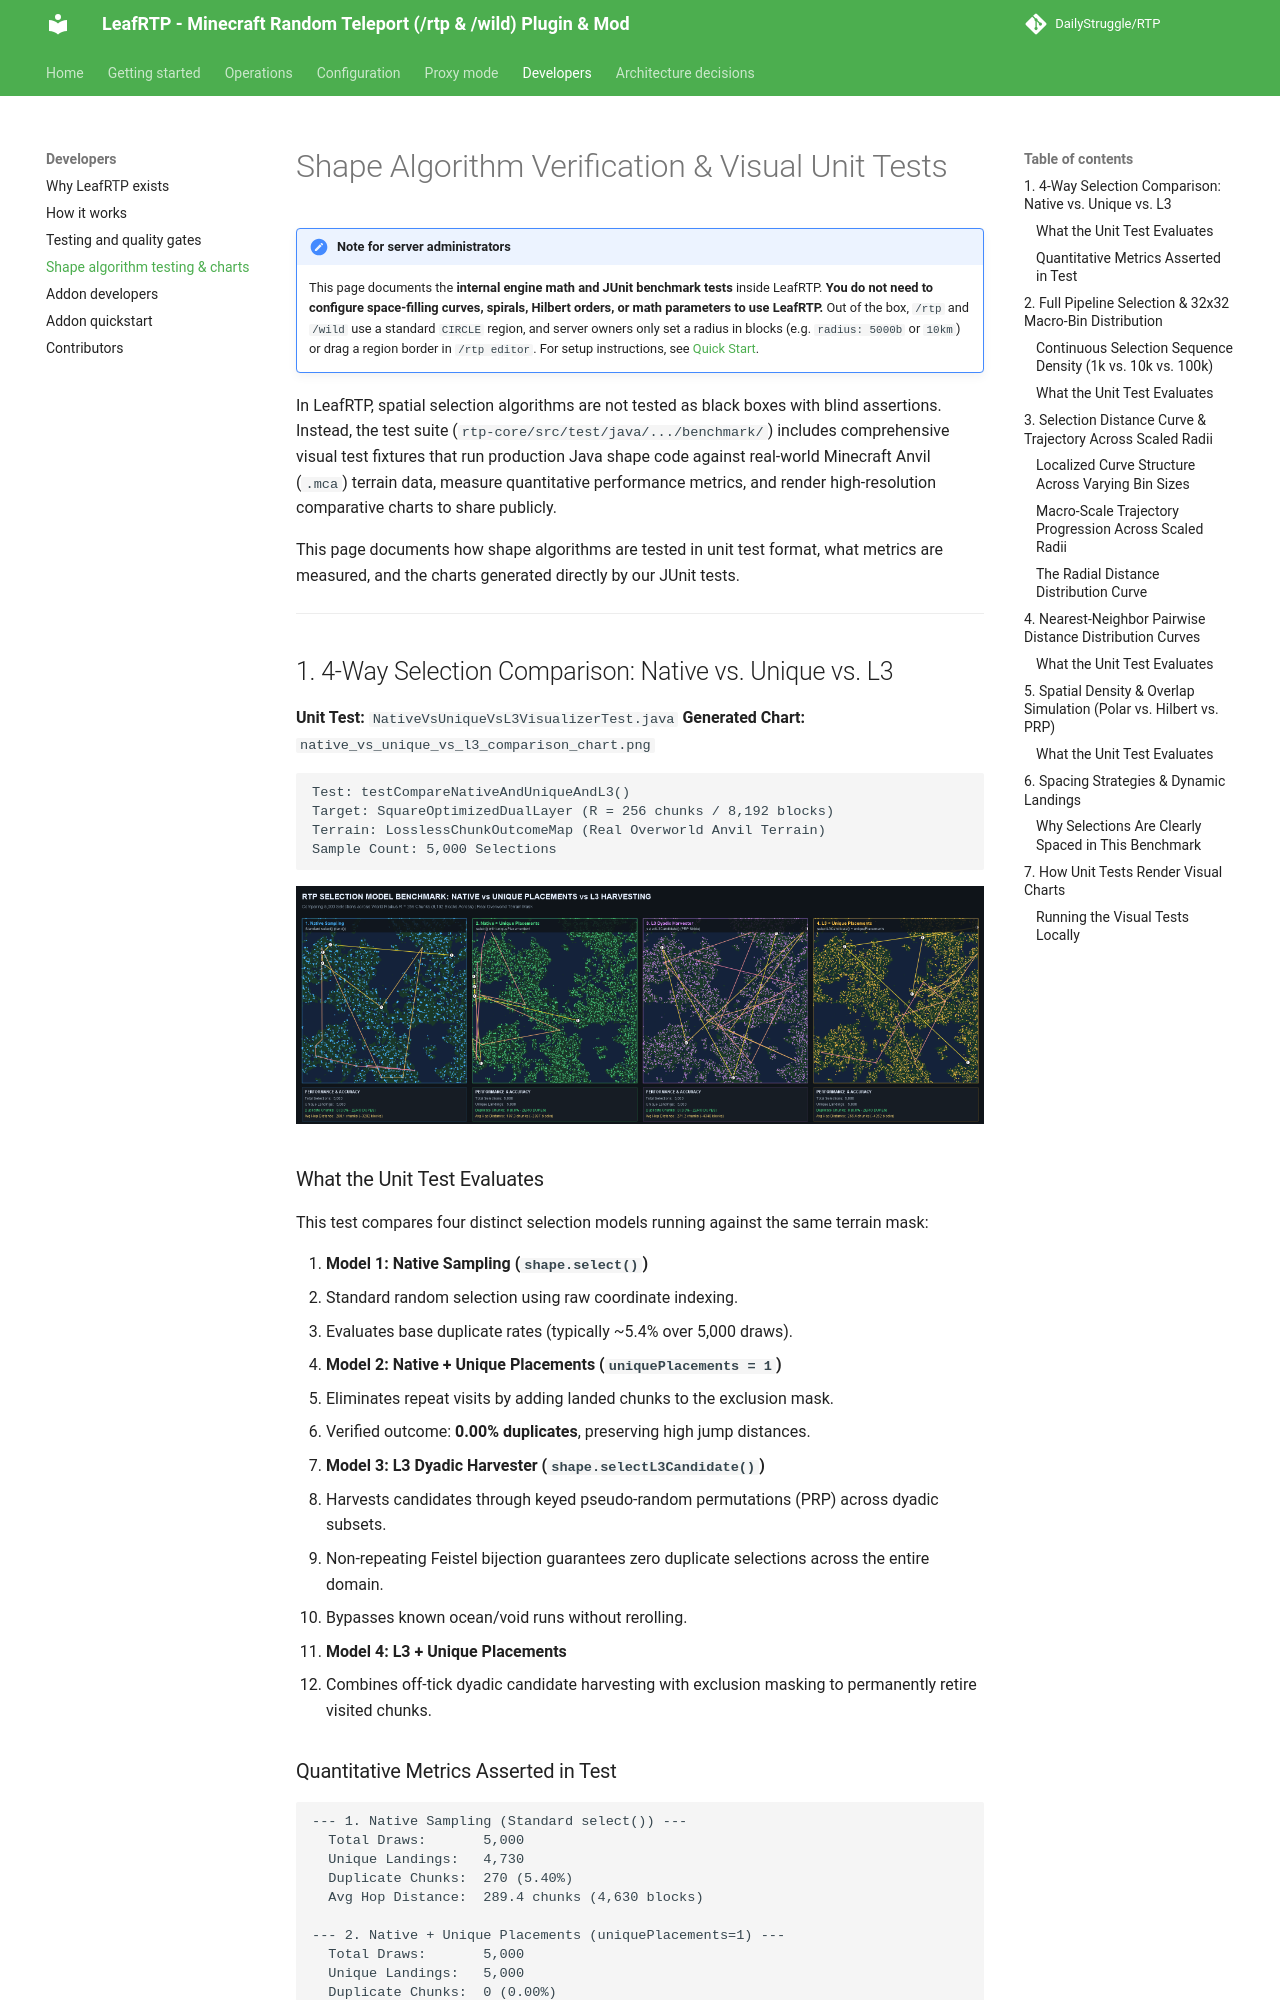

repository: DailyStruggle/RTP · page: site/shape-algorithms/index.html · generator: mkdocs

# Shape Algorithm Verification & Visual Unit Tests

!!! note "Note for server administrators"
    This page documents the **internal engine math and JUnit benchmark tests** inside LeafRTP. **You do not need to configure space-filling curves, spirals, Hilbert orders, or math parameters to use LeafRTP.** Out of the box, `/rtp` and `/wild` use a standard `CIRCLE` region, and server owners only set a radius in blocks (e.g. `radius: 5000b` or `10km`) or drag a region border in `/rtp editor`. For setup instructions, see [Quick Start](../admin/QUICK_START.md).

In LeafRTP, spatial selection algorithms are not tested as black boxes with blind assertions. Instead, the test suite (`rtp-core/src/test/java/.../benchmark/`) includes comprehensive visual test fixtures that run production Java shape code against real-world Minecraft Anvil (`.mca`) terrain data, measure quantitative performance metrics, and render high-resolution comparative charts to share publicly.

This page documents how shape algorithms are tested in unit test format, what metrics are measured, and the charts generated directly by our JUnit tests.

---

## 1. 4-Way Selection Comparison: Native vs. Unique vs. L3

**Unit Test:** `NativeVsUniqueVsL3VisualizerTest.java`
**Generated Chart:** `native_vs_unique_vs_l3_comparison_chart.png`

```
Test: testCompareNativeAndUniqueAndL3()
Target: SquareOptimizedDualLayer (R = 256 chunks / 8,192 blocks)
Terrain: LosslessChunkOutcomeMap (Real Overworld Anvil Terrain)
Sample Count: 5,000 Selections
```

![Native vs Unique vs L3 Comparison](../assets/img/native_vs_unique_vs_l3_comparison_chart.png)

### What the Unit Test Evaluates
This test compares four distinct selection models running against the same terrain mask:

1. **Model 1: Native Sampling (`shape.select()`)**
   - Standard random selection using raw coordinate indexing.
   - Evaluates base duplicate rates (typically ~5.4% over 5,000 draws).
2. **Model 2: Native + Unique Placements (`uniquePlacements = 1`)**
   - Eliminates repeat visits by adding landed chunks to the exclusion mask.
   - Verified outcome: **0.00% duplicates**, preserving high jump distances.
3. **Model 3: L3 Dyadic Harvester (`shape.selectL3Candidate()`)**
   - Harvests candidates through keyed pseudo-random permutations (PRP) across dyadic subsets.
   - Non-repeating Feistel bijection guarantees zero duplicate selections across the entire domain.
   - Bypasses known ocean/void runs without rerolling.
4. **Model 4: L3 + Unique Placements**
   - Combines off-tick dyadic candidate harvesting with exclusion masking to permanently retire visited chunks.
